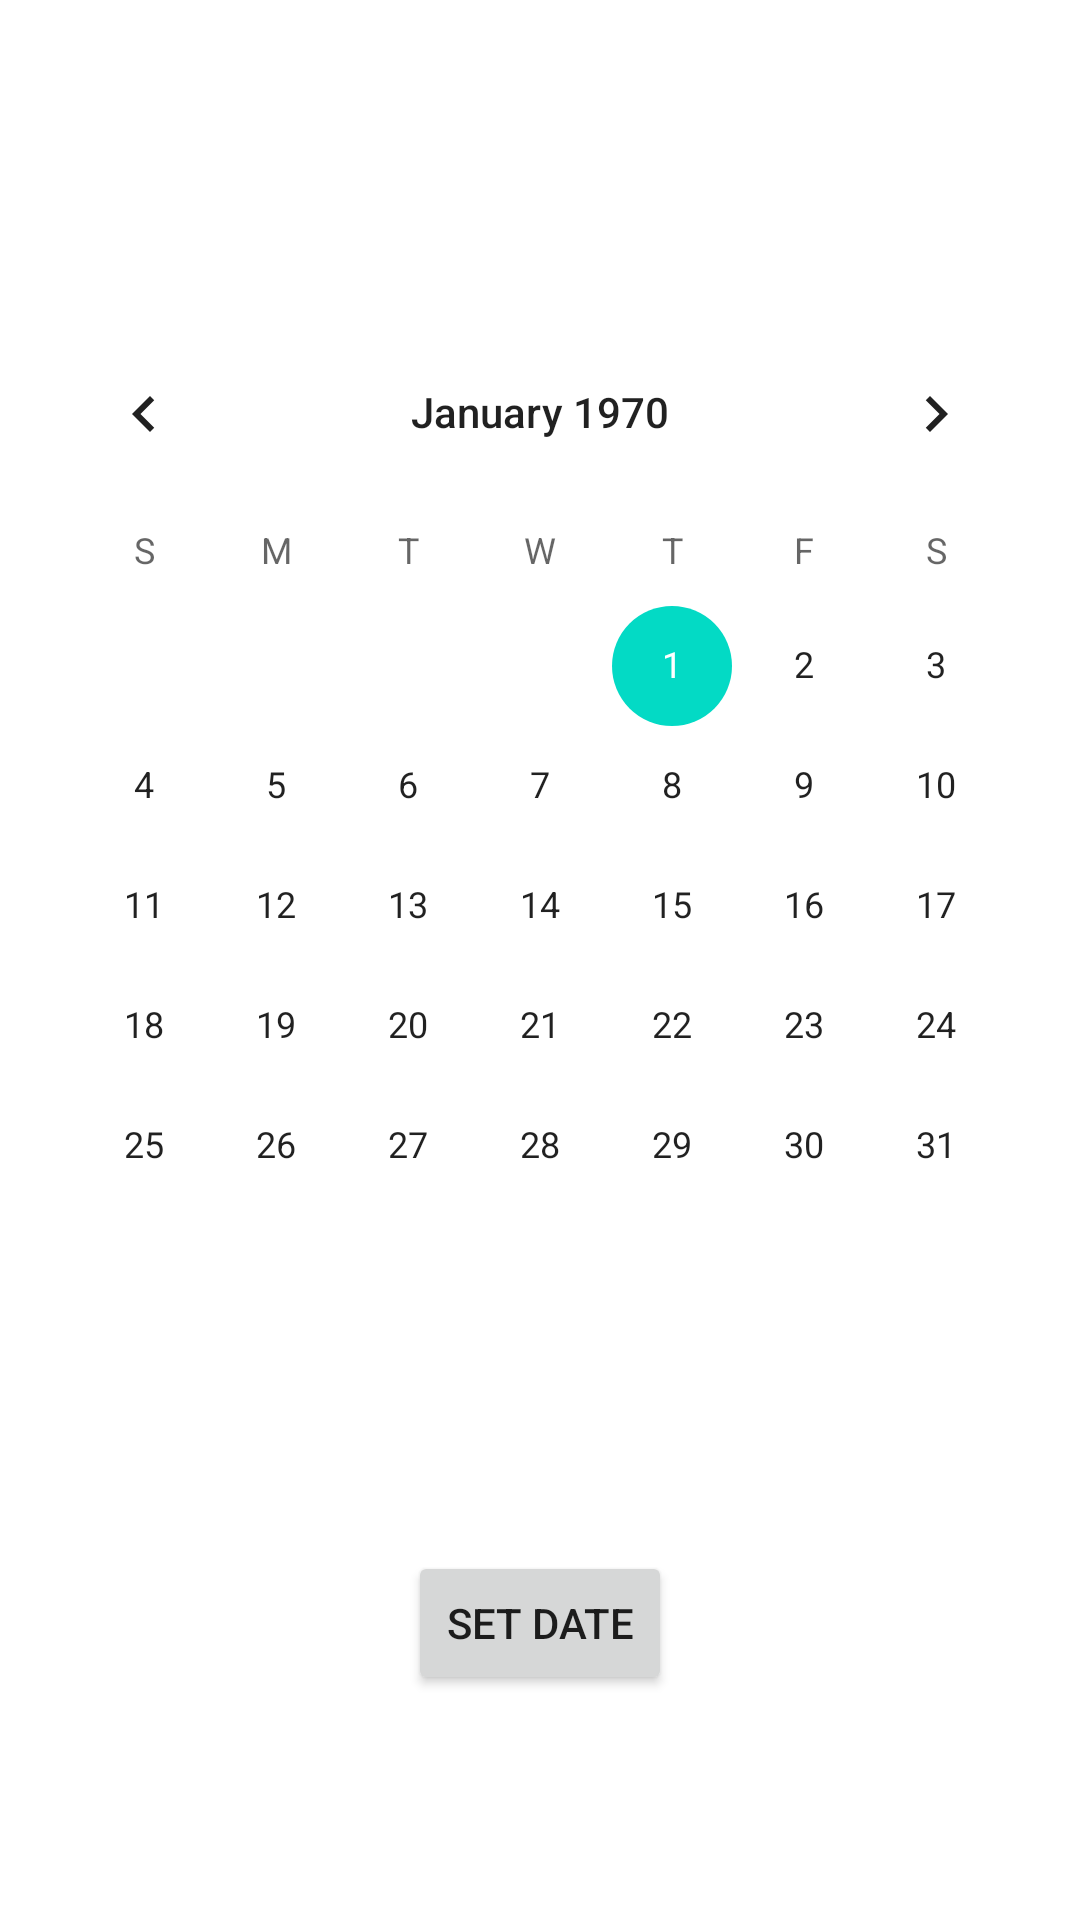

The Android layout XML behind this screen, and the referenced resources:
<!-- AndroidManifest.xml: application theme Theme.NASAImagery -->
<!-- res/layout/fragment_settings.xml -->
<?xml version="1.0" encoding="utf-8"?>
<androidx.constraintlayout.widget.ConstraintLayout
    xmlns:android="http://schemas.android.com/apk/res/android"
    xmlns:app="http://schemas.android.com/apk/res-auto"
    xmlns:tools="http://schemas.android.com/tools"
    android:layout_width="match_parent"
    android:layout_height="match_parent"
    tools:context=".ui.SettingsFragment" >


    <CalendarView
        android:id="@+id/calendarView"
        android:layout_width="wrap_content"
        android:layout_height="wrap_content"
        android:layout_marginTop="104dp"
        app:layout_constraintEnd_toEndOf="parent"
        app:layout_constraintHorizontal_bias="0.491"
        app:layout_constraintStart_toStartOf="parent"
        app:layout_constraintTop_toTopOf="parent" />

    <Button
        android:id="@+id/button"
        android:layout_width="wrap_content"
        android:layout_height="wrap_content"
        android:text="Set date"
        app:layout_constraintBottom_toBottomOf="parent"
        app:layout_constraintEnd_toEndOf="parent"
        app:layout_constraintStart_toStartOf="parent"
        app:layout_constraintTop_toBottomOf="@+id/calendarView" />
</androidx.constraintlayout.widget.ConstraintLayout>
<!-- resources referenced by this layout -->
<resources>
  <style name="Theme.NASAImagery" parent="Theme.MaterialComponents.DayNight.DarkActionBar">
          
          <item name="colorPrimary">@color/purple_500</item>
          <item name="colorPrimaryVariant">@color/purple_700</item>
          <item name="colorOnPrimary">@color/white</item>
          
          <item name="colorSecondary">@color/teal_200</item>
          <item name="colorSecondaryVariant">@color/teal_700</item>
          <item name="colorOnSecondary">@color/black</item>
          
          <item name="android:statusBarColor">?attr/colorPrimaryVariant</item>
          
      </style>
  <!-- not gathered from this repository: default colours our renderer supplied (Android Studio template values) -->
  <color name="purple_500">#FF6200EE</color>
  <color name="purple_700">#FF3700B3</color>
  <color name="teal_200">#FF03DAC5</color>
  <color name="teal_700">#FF018786</color>
  <color name="black">#FF000000</color>
  <color name="white">#FFFFFFFF</color>
</resources>
